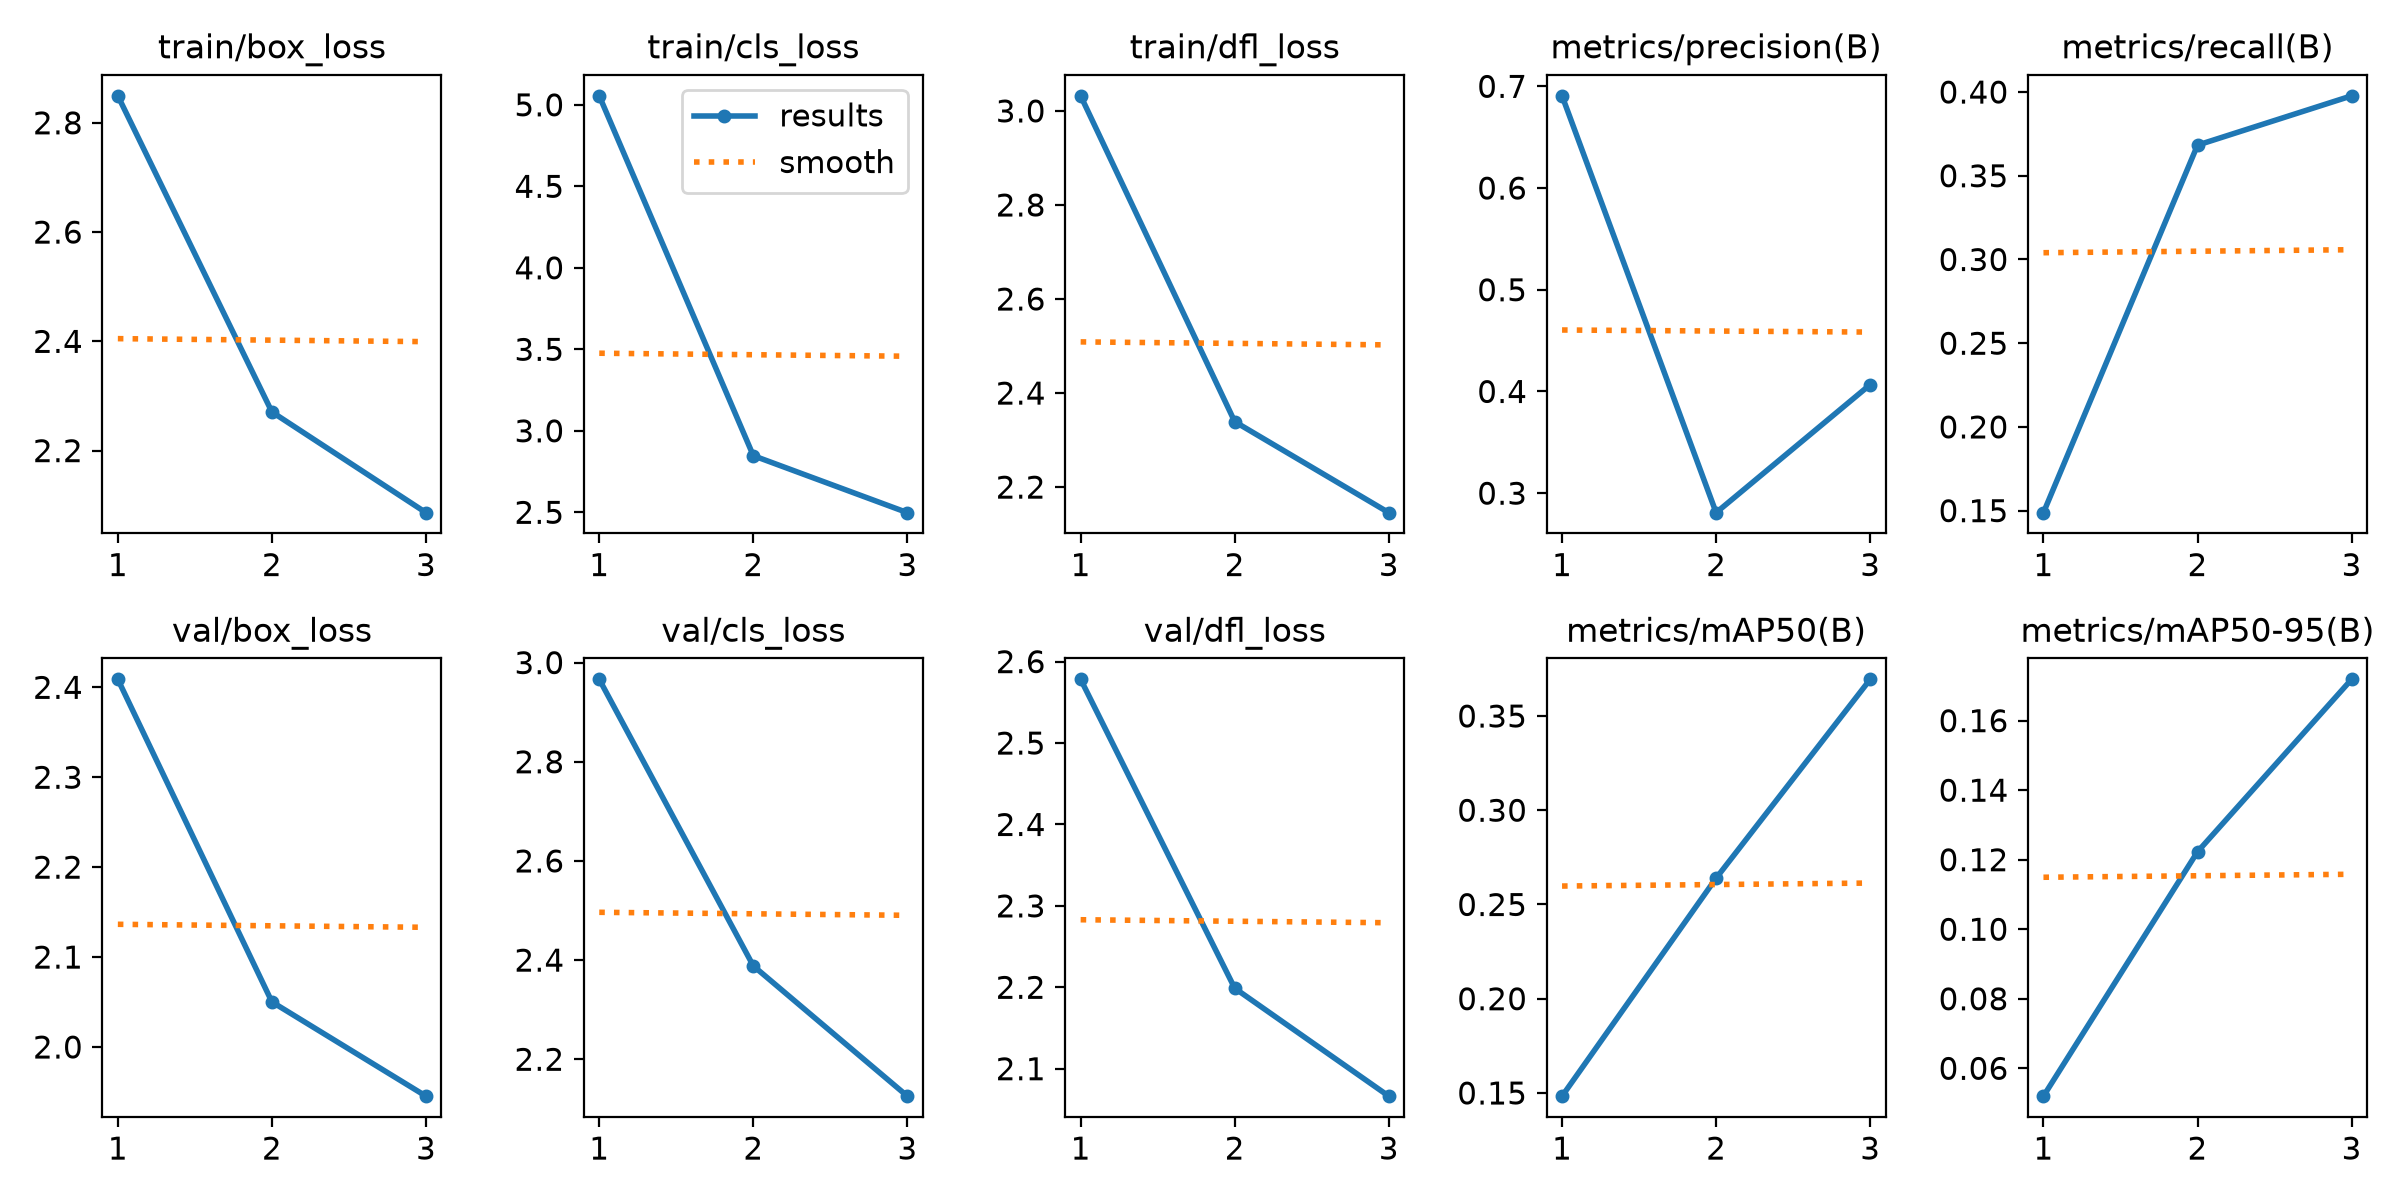

The data file committed next to this chart (first rows):
epoch, time, train/box_loss, train/cls_loss, train/dfl_loss, metrics/precision(B), metrics/recall(B), metrics/mAP50(B), metrics/mAP50-95(B), val/box_loss, val/cls_loss, val/dfl_loss, lr/pg0, lr/pg1, lr/pg2
1, 123.2, 2.849, 5.055, 3.032, 0.6907, 0.1488, 0.1483, 0.05199, 2.409, 2.966, 2.578, 0.0005511, 0.0005511, 0.0005511
2, 237, 2.271, 2.847, 2.339, 0.2808, 0.3683, 0.264, 0.1223, 2.05, 2.388, 2.199, 0.0007415, 0.0007415, 0.0007415
3, 340.4, 2.086, 2.498, 2.146, 0.4067, 0.3977, 0.3695, 0.1719, 1.945, 2.126, 2.066, 0.0005652, 0.0005652, 0.0005652
